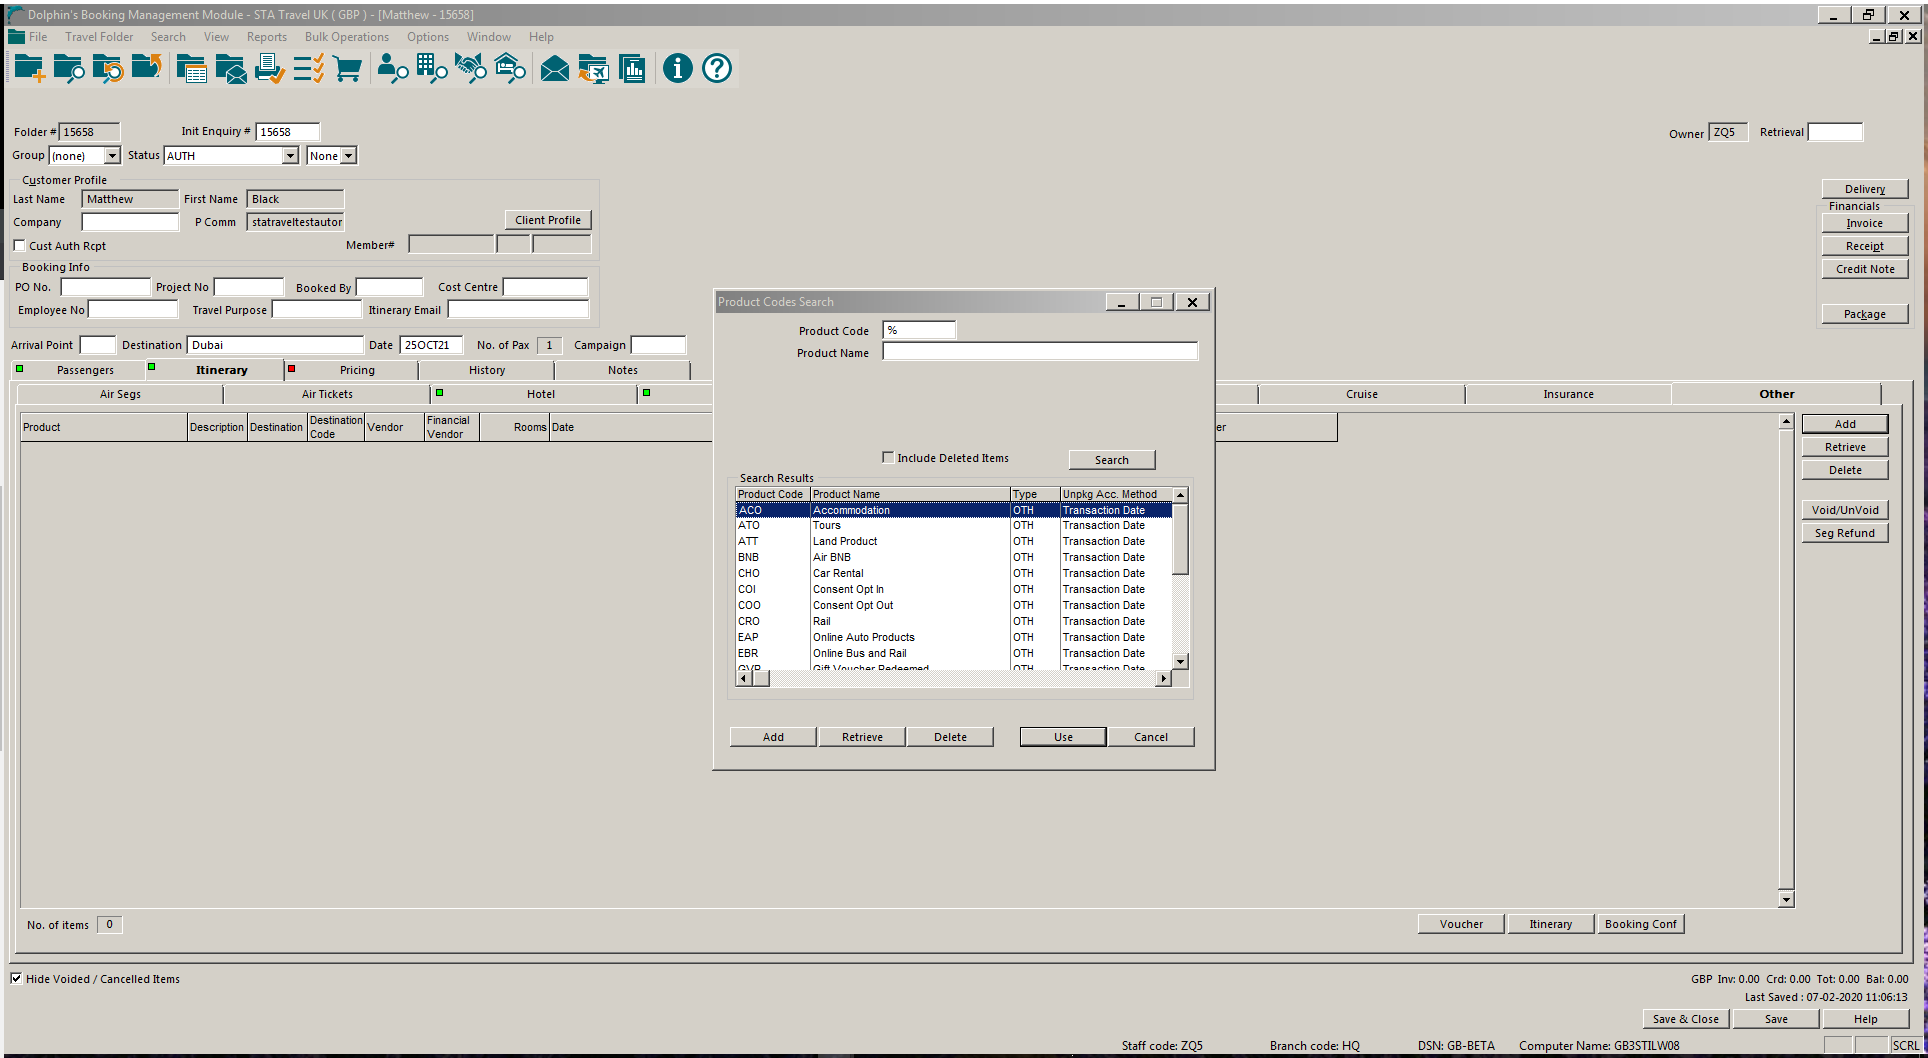
Workflow: SmokeTest2

Step 1: Attach Window 'DolphinsB Transpare' on the element (wfica32.exe)

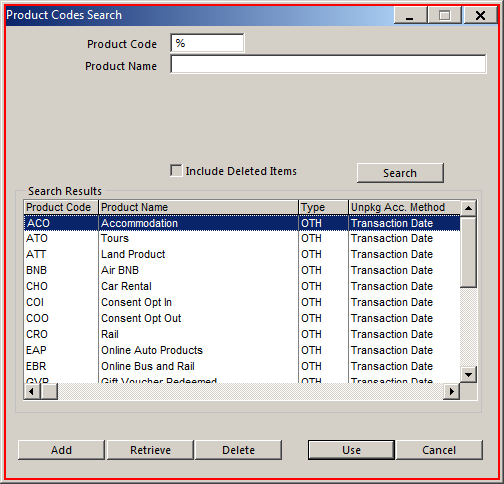
Step 2: click on 'wfica32.exe Product'

Step 3: type "G%" into 'wfica32.exe Product' (same screen as step 2)

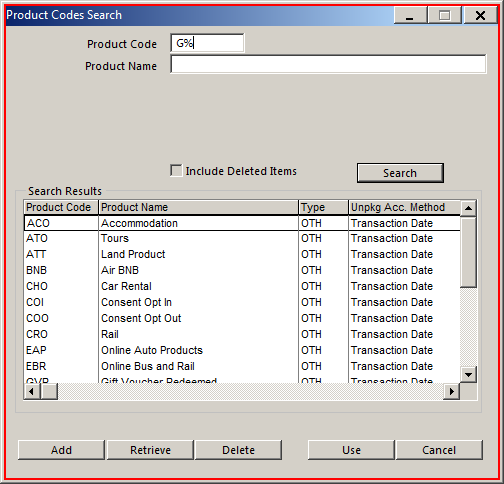
Step 4: click on 'wfica32.exe Product'

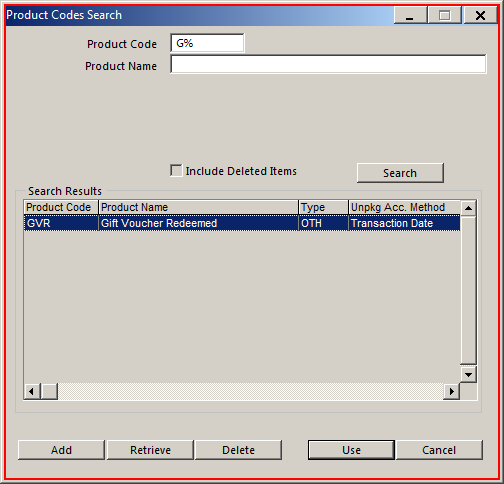
Step 5: click on 'wfica32.exe Product'

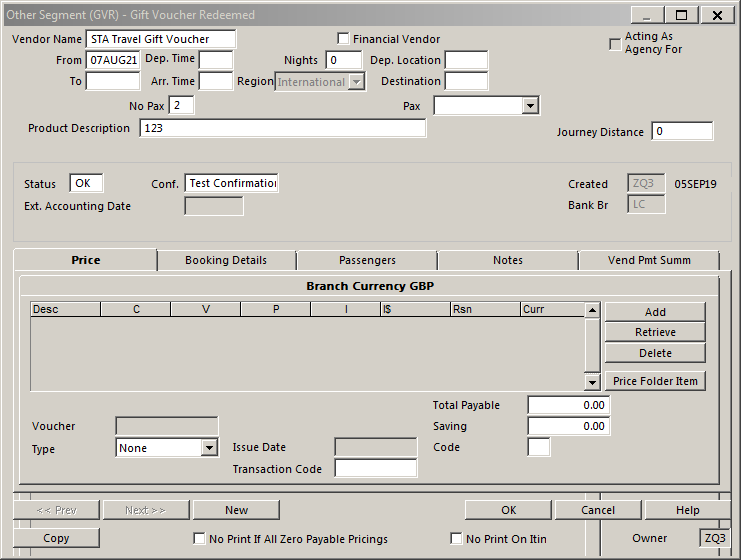
Step 6: Attach Window 'OtherSegm Transpare' on the element in window 'Other Segment (GVR) - Gift Voucher Redeemed - \\Remote' (wfica32.exe)

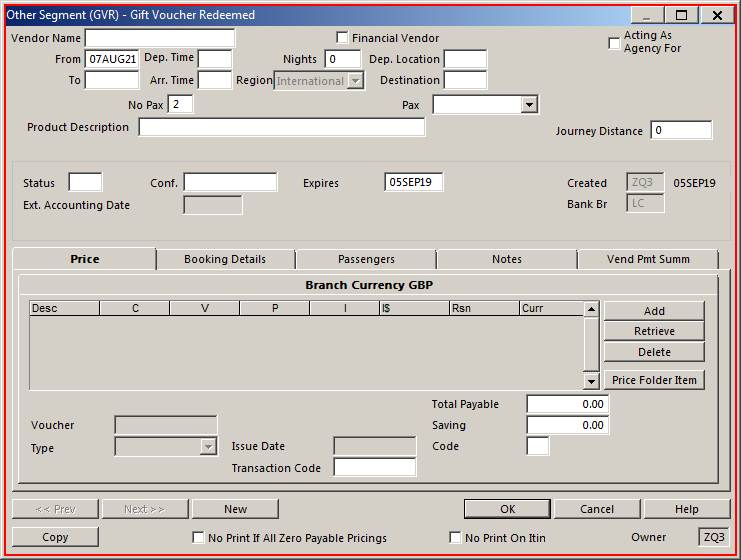
Step 7: click on 'wfica32.exe Other'

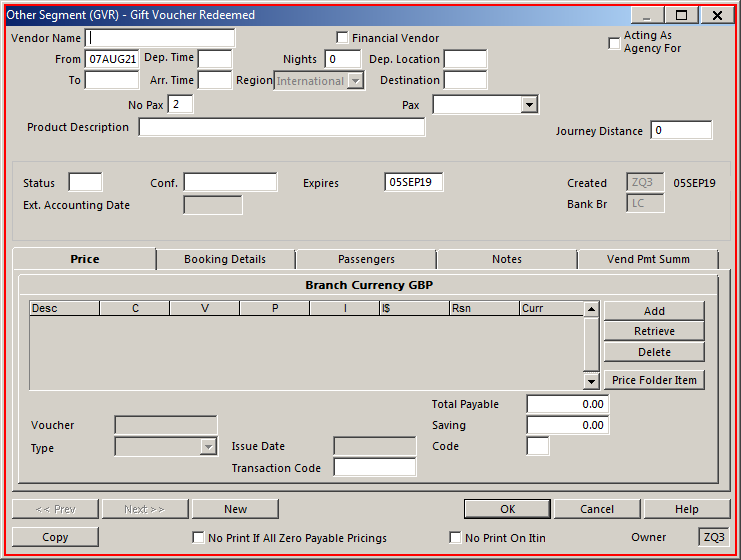
Step 8: type "STA Travel Gift Voucher" into 'wfica32.exe Other'

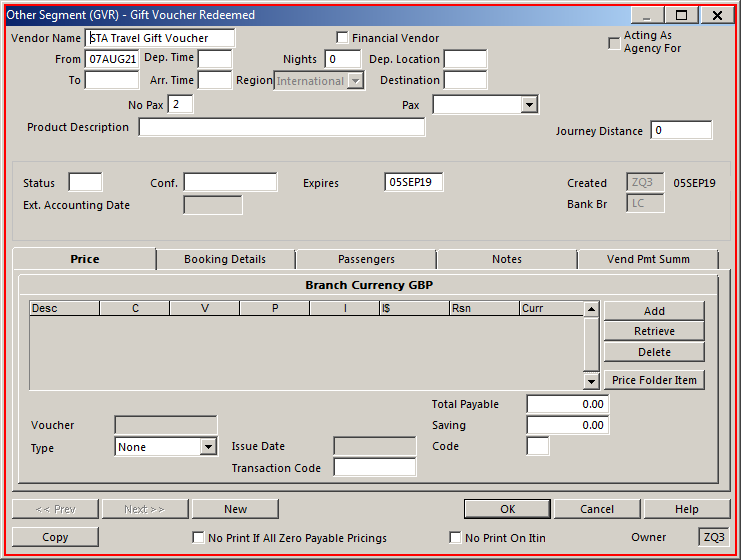
Step 9: click on 'wfica32.exe Other'

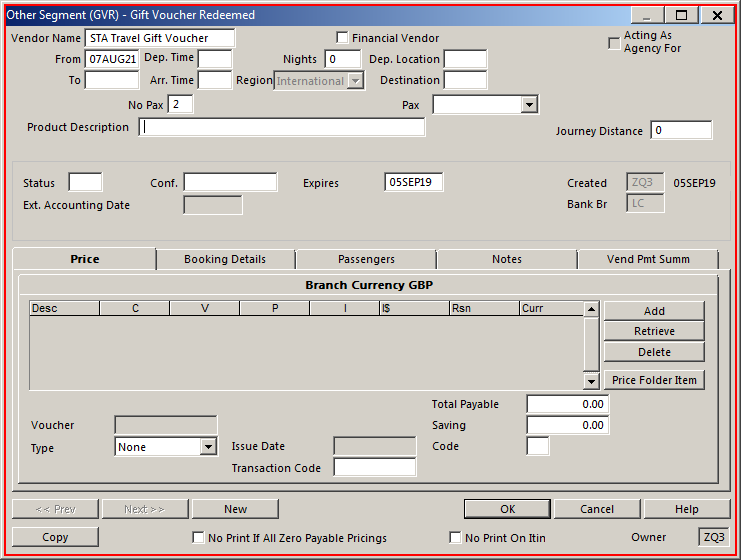
Step 10: type "123" into 'wfica32.exe Other'

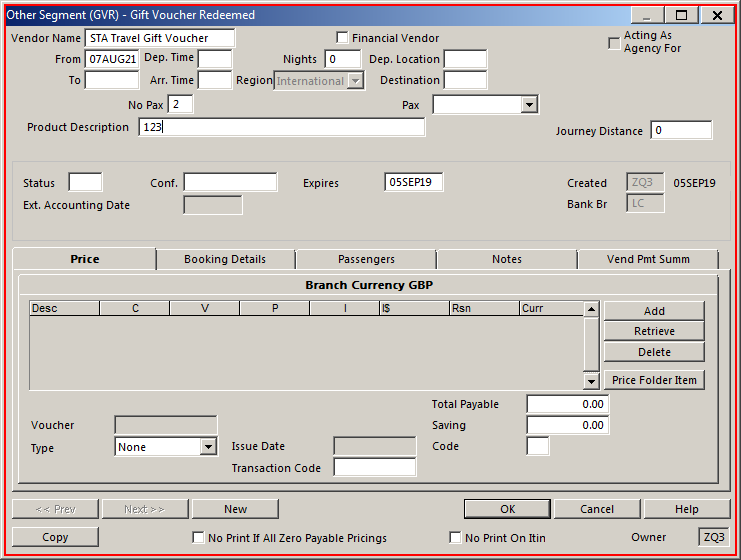
Step 11: click on 'wfica32.exe Other'

Step 12: Attach Window ' Transpare' on the element (wfica32.exe) (same screen as step 6)

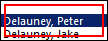
Step 13: click on 'wfica32.exe'

Step 14: Attach Window 'OtherSegm Transpare' on the element in window 'Other Segment (GVR) - Gift Voucher Redeemed - \\Remote' (wfica32.exe) (same screen as step 6)

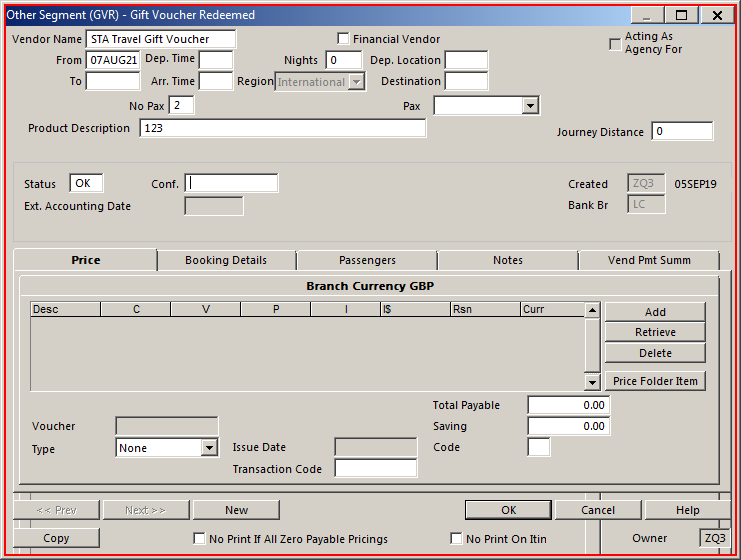
Step 15: click on 'wfica32.exe Other'

Step 16: type "Test Confirmation" into 'wfica32.exe Other' (same screen as step 15)

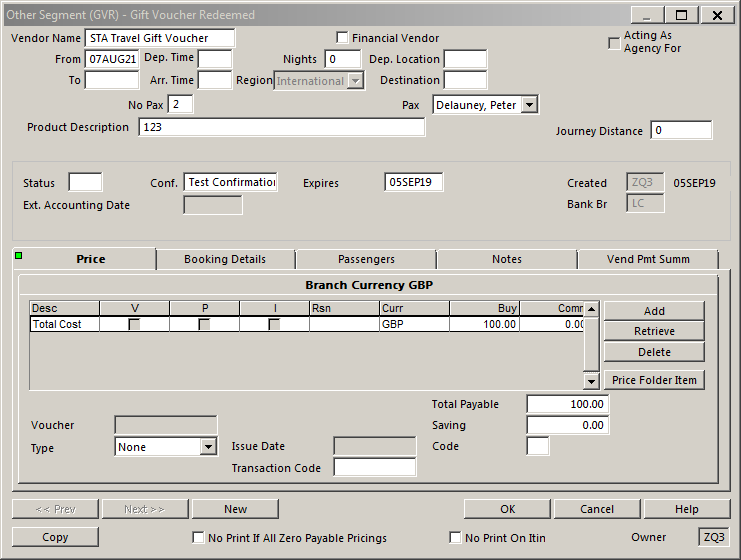
Step 17: Attach Window 'OtherSegm Transpare' on the element in window 'Other Segment (GVR) - Gift Voucher Redeemed - \\Remote' (wfica32.exe)

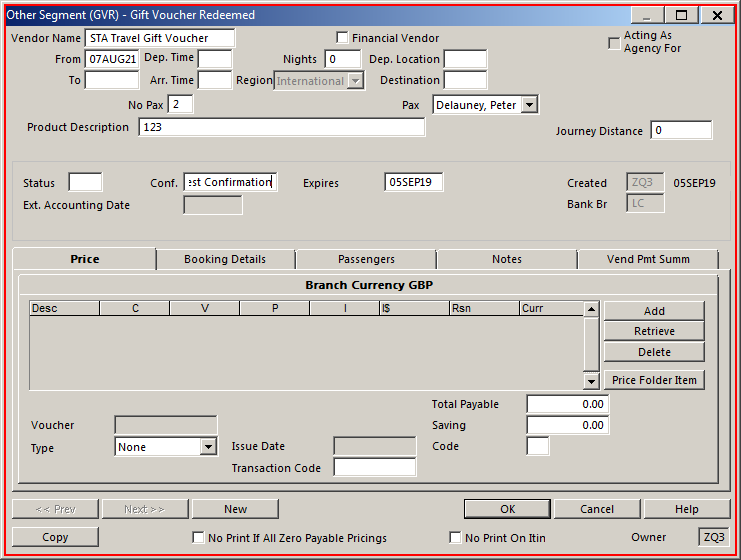
Step 18: click on 'wfica32.exe Other'

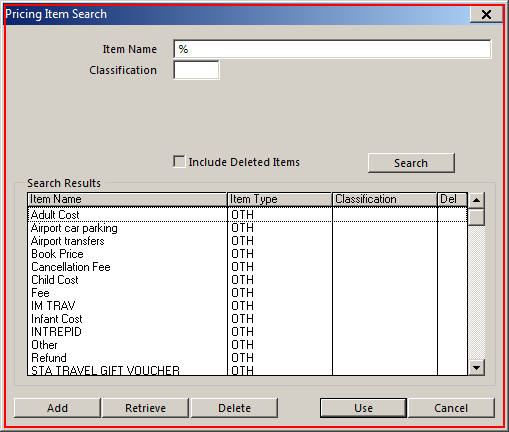
Step 19: click on 'wfica32.exe Pricing'

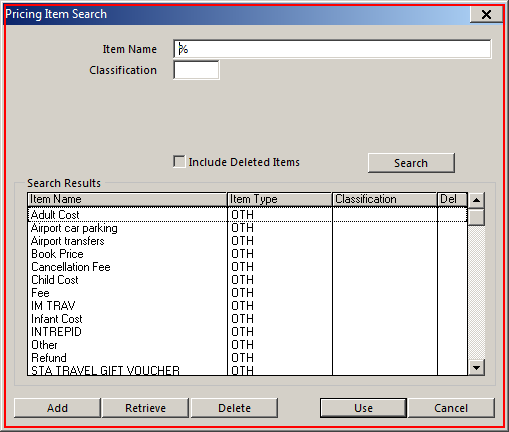
Step 20: type "%Cost%" into 'wfica32.exe Pricing'

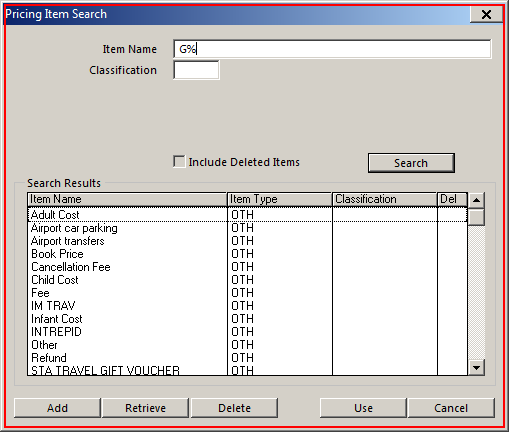
Step 21: click on 'wfica32.exe Pricing'

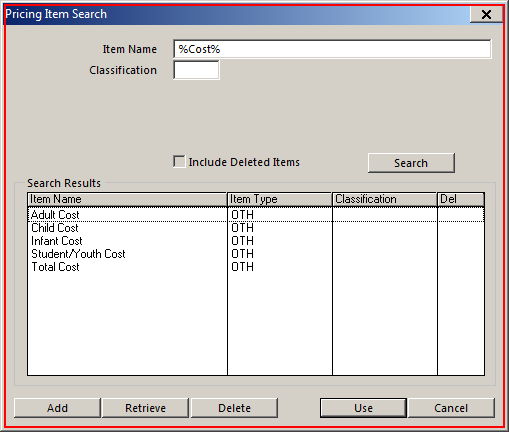
Step 22: click on 'wfica32.exe Pricing'

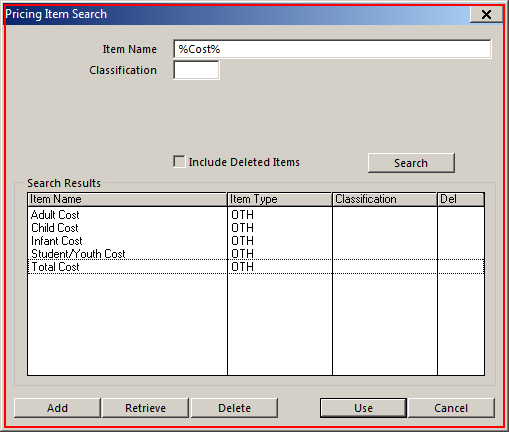
Step 23: click on 'wfica32.exe Pricing'

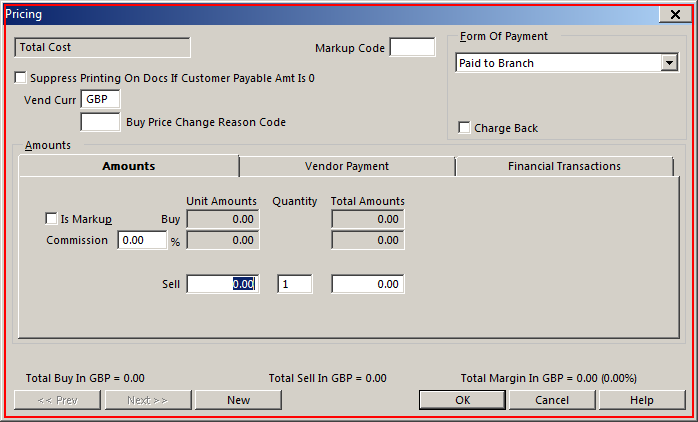
Step 24: click on 'wfica32.exe Pricing'

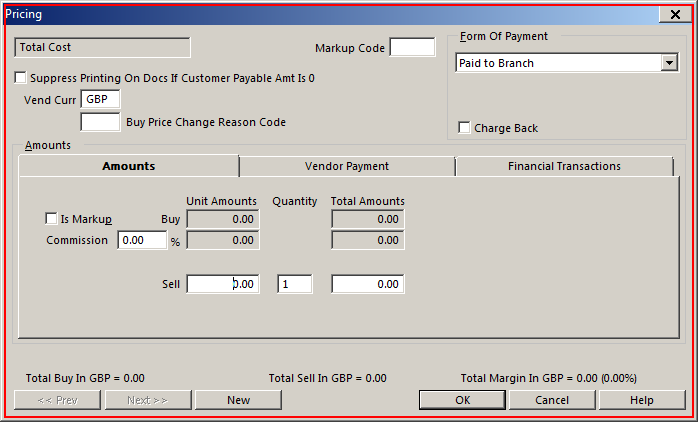
Step 25: type "100" into 'wfica32.exe Pricing'

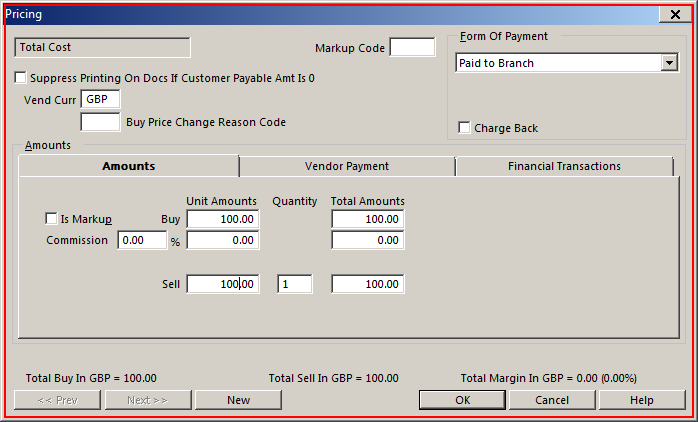
Step 26: click on 'wfica32.exe Pricing'

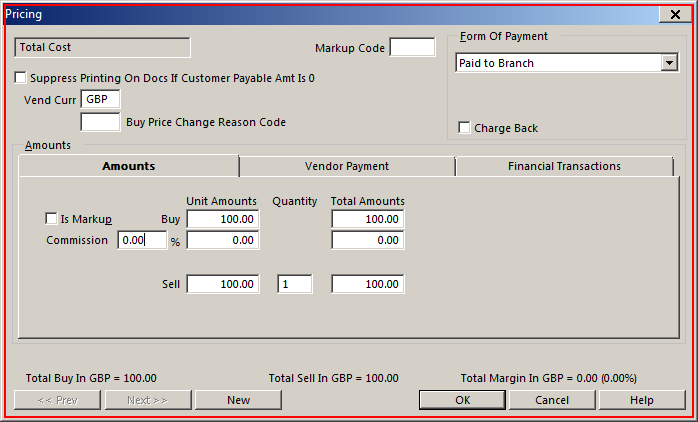
Step 27: type "0" into 'wfica32.exe Pricing'

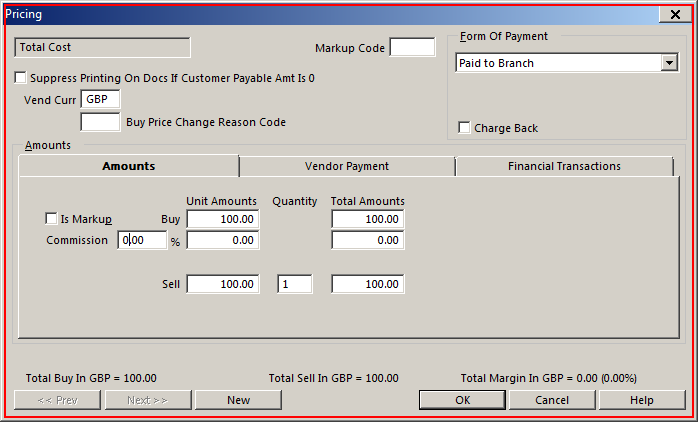
Step 28: click on 'wfica32.exe Pricing'

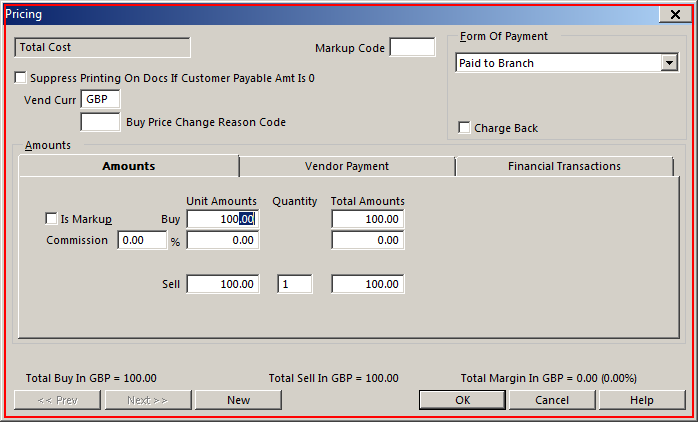
Step 29: click on 'wfica32.exe Pricing'

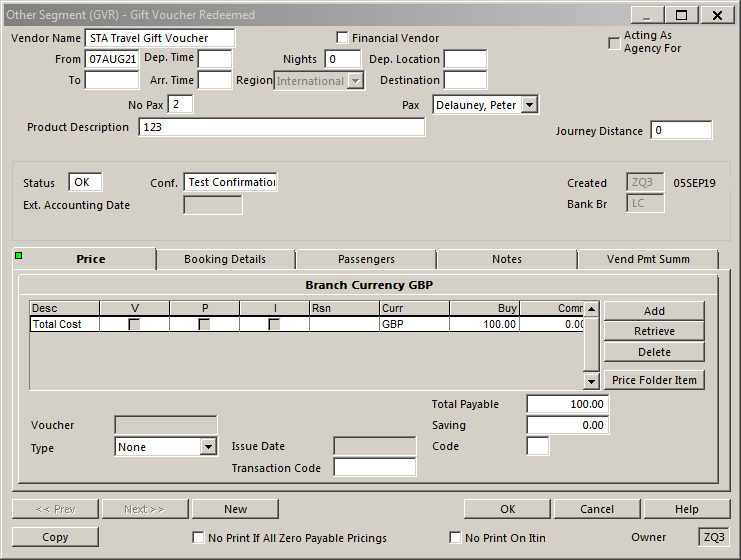
Step 30: Attach Window 'OtherSegm Transpare' on the element in window 'Other Segment (GVR) - Gift Voucher Redeemed - \\Remote' (wfica32.exe)

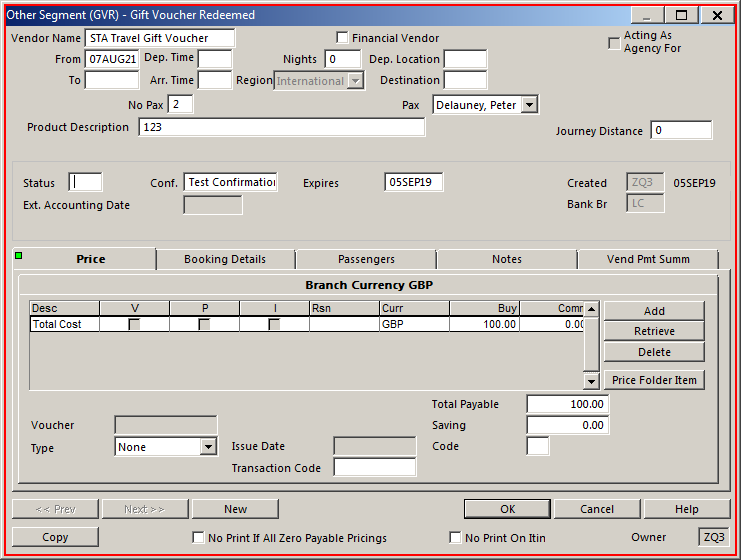
Step 31: click on 'wfica32.exe Other'

Step 32: type "OK" into 'wfica32.exe Other' (same screen as step 31)

Step 33: Attach Window 'OtherSegm Transpare' on the element in window 'Other Segment (GVR) - Gift Voucher Redeemed - \\Remote' (wfica32.exe) (same screen as step 17)

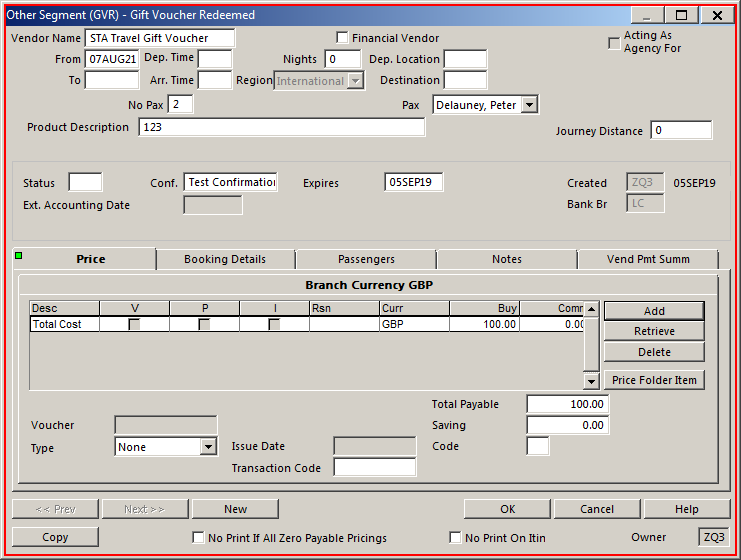
Step 34: click on 'wfica32.exe Other'